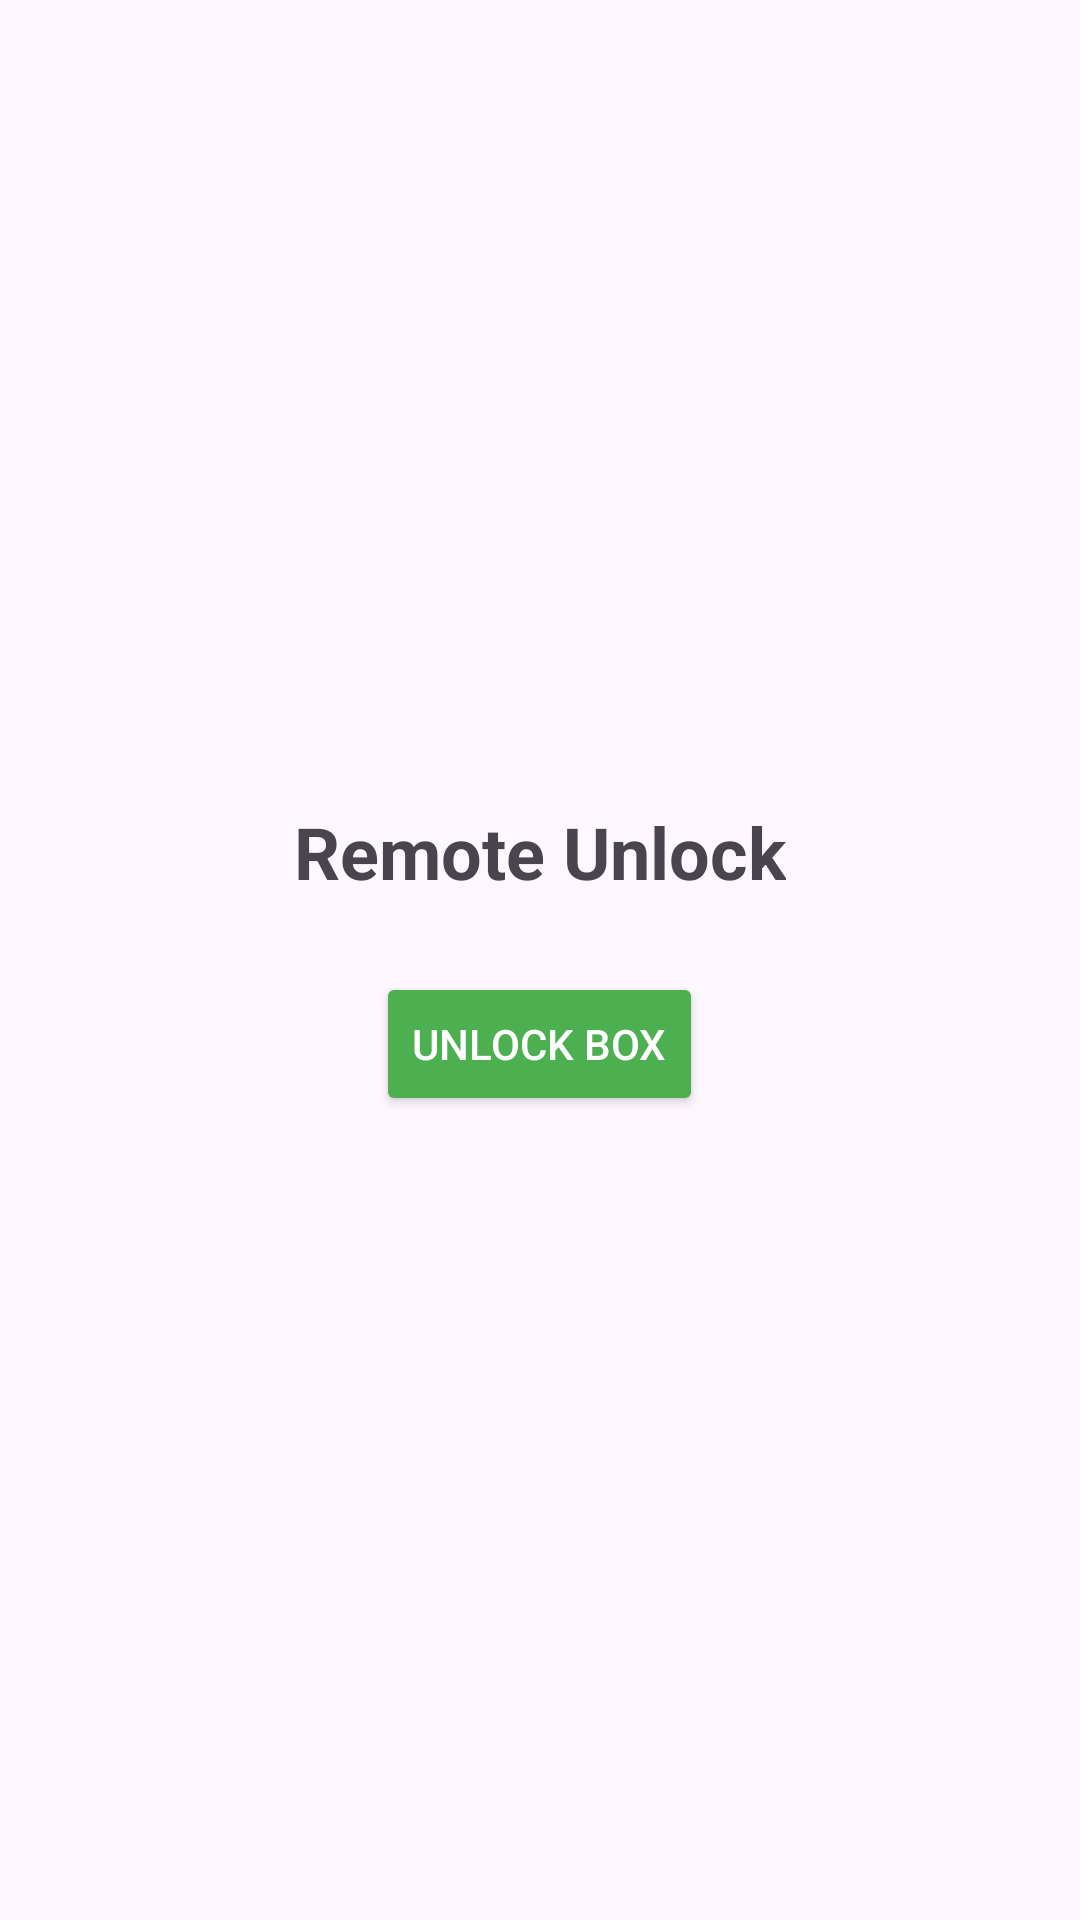

Reconstruct the res/layout file that produces this screen, plus the resources it refers to.
<!-- AndroidManifest.xml: application theme Theme.PillGuard -->
<!-- res/layout/activity_unlock.xml -->
<LinearLayout xmlns:android="http://schemas.android.com/apk/res/android"
    android:layout_width="match_parent"
    android:layout_height="match_parent"
    android:orientation="vertical"
    android:gravity="center"
    android:padding="24dp">

    <TextView
        android:layout_width="wrap_content"
        android:layout_height="wrap_content"
        android:text="Remote Unlock"
        android:textSize="24sp"
        android:textStyle="bold"
        android:layout_marginBottom="24dp" />

    <Button
        android:id="@+id/btnUnlock"
        android:layout_width="wrap_content"
        android:layout_height="wrap_content"
        android:text="Unlock Box"
        android:backgroundTint="#4CAF50"
        android:textColor="#FFFFFF"
        android:padding="12dp"/>
</LinearLayout>
<!-- resources referenced by this layout -->
<resources>
  <style name="Theme.PillGuard" parent="Base.Theme.PillGuard" />
  <style name="Base.Theme.PillGuard" parent="Theme.Material3.DayNight.NoActionBar">
          
          <item name="colorPrimary">@color/primary</item>
          <item name="colorPrimaryDark">@color/primary_dark</item>
          <item name="colorAccent">@color/accent</item>
          <item name="android:textColorPrimary">@color/text_primary</item>
          <item name="android:textColorSecondary">@color/text_secondary</item>
      </style>
  <color name="primary">#3F51B5</color>
  <color name="primary_dark">#303F9F</color>
  <color name="accent">#FF4081</color>
  <color name="text_primary">#212121</color>
  <color name="text_secondary">#757575</color>
</resources>
